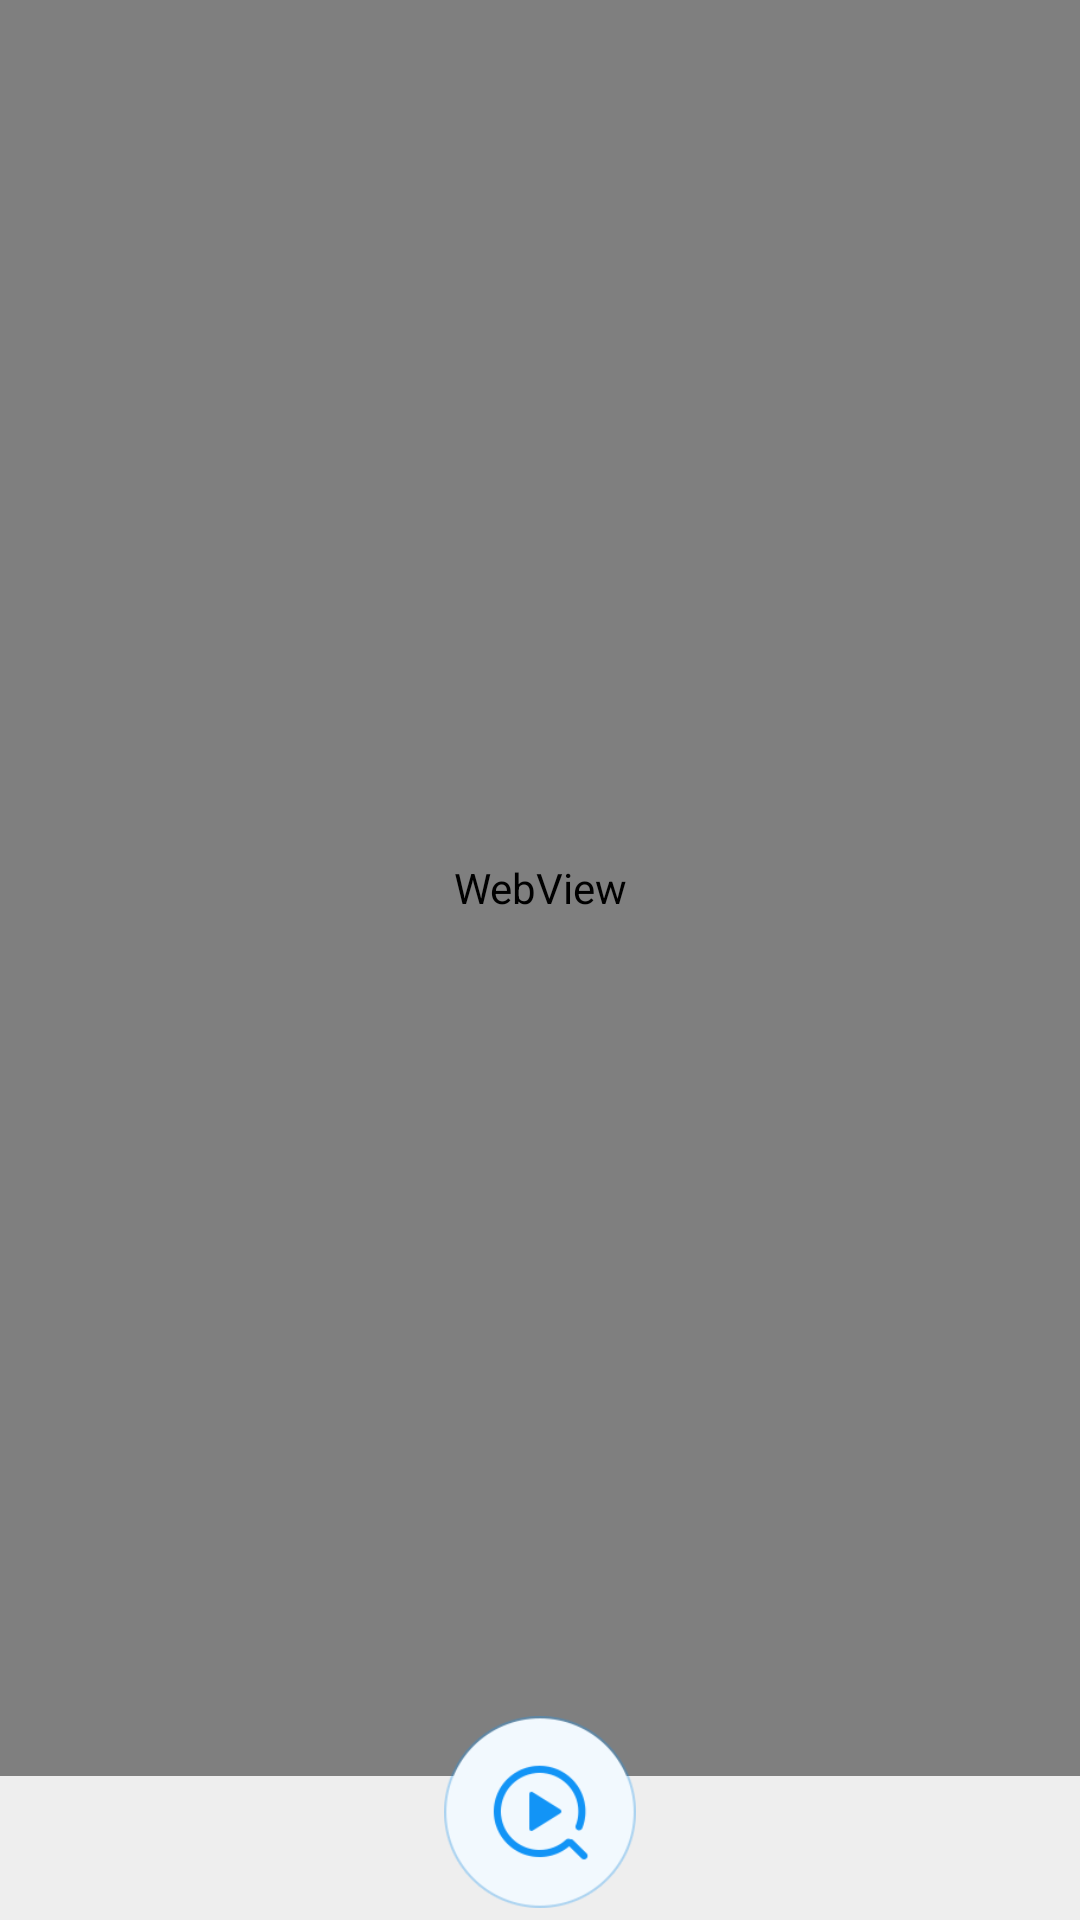

Android layout source for this screen:
<!-- AndroidManifest.xml: application theme AppTheme -->
<!-- res/layout/content_webview.xml -->
<?xml version="1.0" encoding="utf-8"?>
<LinearLayout
    xmlns:android="http://schemas.android.com/apk/res/android"
    xmlns:app="http://schemas.android.com/apk/res-auto"
    xmlns:tools="http://schemas.android.com/tools"
    app:layout_behavior="@string/appbar_scrolling_view_behavior"
    android:layout_width="match_parent"
    android:layout_height="match_parent"
    android:orientation="vertical"
    android:clipChildren="false">

    <WebView android:id="@id/webview"
        android:layout_width="match_parent"
        android:layout_height="0dp"
        android:layout_weight="1.0"/>
    <LinearLayout
        android:layout_width="match_parent"
        android:layout_height="48dip"
        android:background="#eeeeee"
        android:orientation="horizontal">
        <ImageView
            android:id="@+id/sniffer_go"
            android:layout_width="0dip"
            android:layout_height="64dip"
            android:layout_gravity="bottom"
            android:layout_weight="1.0"
            android:scaleType="fitCenter"
            android:layout_marginBottom="4dp"
            android:src="@drawable/sniffer_bg"/>
        </LinearLayout>
</LinearLayout>
<!-- resources referenced by this layout -->
<resources>
  <!-- drawable sniffer_bg (drawable) -->
  <?xml version="1.0" encoding="utf-8"?>
  <selector xmlns:android="http://schemas.android.com/apk/res/android">
  
      <item android:drawable="@drawable/sniffer_button_white" android:state_pressed="true"/>
      <item android:drawable="@drawable/sniffer_button_white_hover"/>
  
  </selector>
  <style name="AppTheme" parent="Theme.AppCompat.Light.DarkActionBar">
          
          <item name="colorPrimary">@color/colorPrimary</item>
          <item name="colorPrimaryDark">@color/colorPrimaryDark</item>
          <item name="colorAccent">@color/colorAccent</item>
      </style>
  <!-- drawable sniffer_button_white: png bitmap (drawable-hdpi, 8615 bytes) -->
  <!-- drawable sniffer_button_white_hover: png bitmap (drawable-hdpi, 8638 bytes) -->
  <color name="colorPrimary">#33444b</color>
  <color name="colorPrimaryDark">#2d3c42</color>
  <color name="colorAccent">#33444b</color>
</resources>
